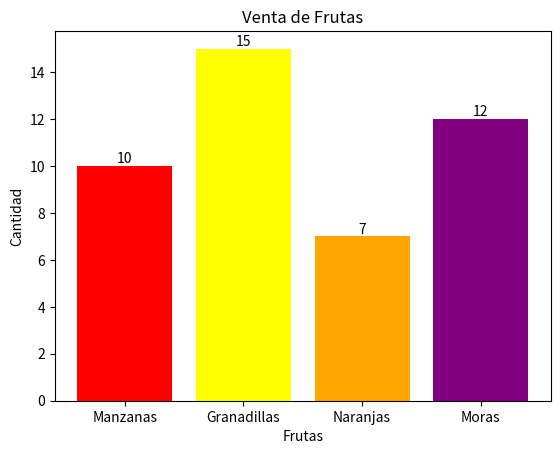

Python code for this plot:
import matplotlib.pyplot as plt

# 1. Definir los datos para las barras
categorias = ['Manzanas', 'Granadillas', 'Naranjas', 'Moras']
cantidades = [10, 15, 7, 12]

# 2. Crear la gráfica de barras
barras = plt.bar(categorias, cantidades, color=['red', 'yellow', 'orange', 'purple'])
plt.bar_label(barras)

# 3. Añadir títulos y etiquetas
plt.title('Venta de Frutas')
plt.xlabel('Frutas')
plt.ylabel('Cantidad')

# 4. Mostrar la gráfica
plt.show()
#prueba rama
print ("Esto lo hice en una rama jeje")
